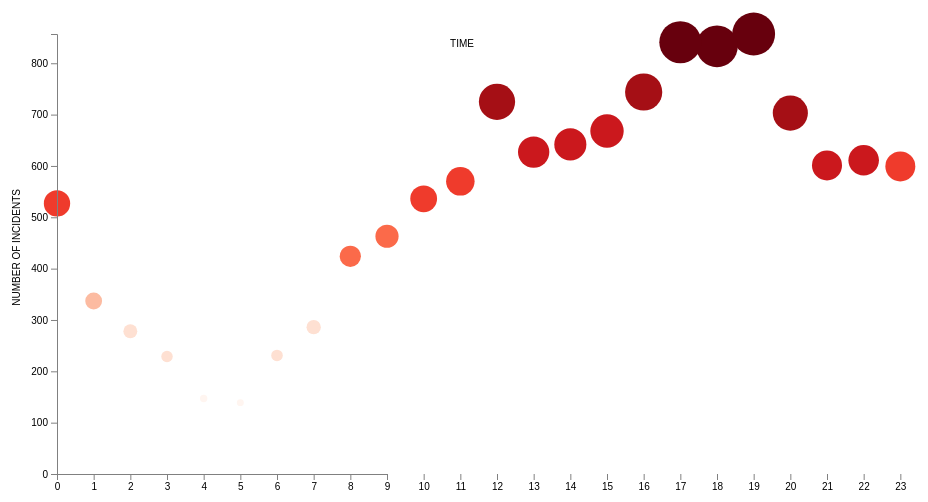
D3 v4 page, settled after 360 driven frames (6 s of simulated time); the page loaded 1 data file(s).



// Set the dimensions of the canvas / graph
var margin = {top: 30, right: 20, bottom: 30, left: 50},
    width = 960 - margin.left - margin.right,
    height = 500 - margin.top - margin.bottom;


var x = d3.scaleLinear().range([0, 330]);
var y = d3.scaleLinear().range([height, 0]);
  
// Define the axes
var xAxis = d3.axisBottom().scale(x).tickValues([0, 1, 2, 3,4, 5, 6, 7, 8, 9, 10, 11, 12, 13, 14, 15, 16, 17, 18, 19, 20, 21, 22, 23]);

var yAxis = d3.axisLeft().scale(y);

    
// Adds the svg canvas
var svg = d3.select("body")
    		.append("svg")
        .attr("width", width + margin.left + margin.right)
        .attr("height", height + margin.top + margin.bottom)
    		.append("g")
        .attr("transform", 
              "translate(" + margin.left + "," + margin.top + ")");
  
  d3.text("peter.txt", function(error, data) {

    if (error) throw error;
   	d3.select("body").select("textarea").text(data);
});

// Get the data
d3.csv("dangerTimes.csv", function(error, data) {
    data.forEach(function(d) {
        d.Hour = d.Hour;
        d.Incidents = +d.Incidents;
    });

    // Scale the range of the data
    x.domain(d3.extent(data, function(d) { return d.Hour; }));
    y.domain([0, d3.max(data, function(d) { return d.Incidents; })]);

    // Add the scatterplot
    svg.selectAll("dot")
        .data(data)
      	.enter()
      	.append("circle")
        .attr("r", function(d){return d.Incidents * .025;})
        .attr("cx", function(d) { return x(d.Hour); })
        .attr("cy", function(d) { return y(d.Incidents); })
    		.style("fill", function(d)
    {
     
      if(d.Incidents > 800)
        {
          return "#67000d";
        }
      else if(d.Incidents > 700)
        {
          return "#a50f15";
        }
      else if(d.Incidents > 600)
        {
          return "#cb181d";
        }
      else if (d.Incidents >500)
        {
          return "#ef3b2c";
        }
      else if(d.Incidents > 400)
        {
          return "#fb6a4a";
        }
      else if(d.Incidents > 300)
        {
          return "#fcbba1";
        }
      else if(d.Incidents >200)
        {
          return "#fee0d2";
        }
      return "#fff5f0";
    });;
  
  
  
  
    // Add the X Axis
    svg.append("g")
        .attr("class", "x axis")
        .attr("transform", "translate(0," + height + ")")
        .call(xAxis)
    		.append("text")
    	//.attr("transform", "rotate(-90)")
      	.attr("dy", "-42.71em")
  			.attr("dx", "40.5em")
      	.attr("fill", "#000")
      	.text("TIME");;

    // Add the Y Axis
    svg.append("g")
        .attr("class", "y axis")
        .call(yAxis)
    		.append("text")
    .attr("transform", "rotate(-90)")
      	.attr("dy", "-3.71em")
  			.attr("dx", "-15.5em")
      	.attr("fill", "#000")
      	.text("NUMBER OF INCIDENTS");;

});



### data: dangerTimes.csv
Hour, Incidents
23, 599
22, 611
21, 601
20, 703
19, 857
18, 833
17, 841
16, 744
15, 668
14, 642
13, 627
12, 725
11, 570
10, 536
9, 463
8, 424
7, 286
6, 231
5, 139
4, 147
3, 229
2, 278
1, 337
0, 527